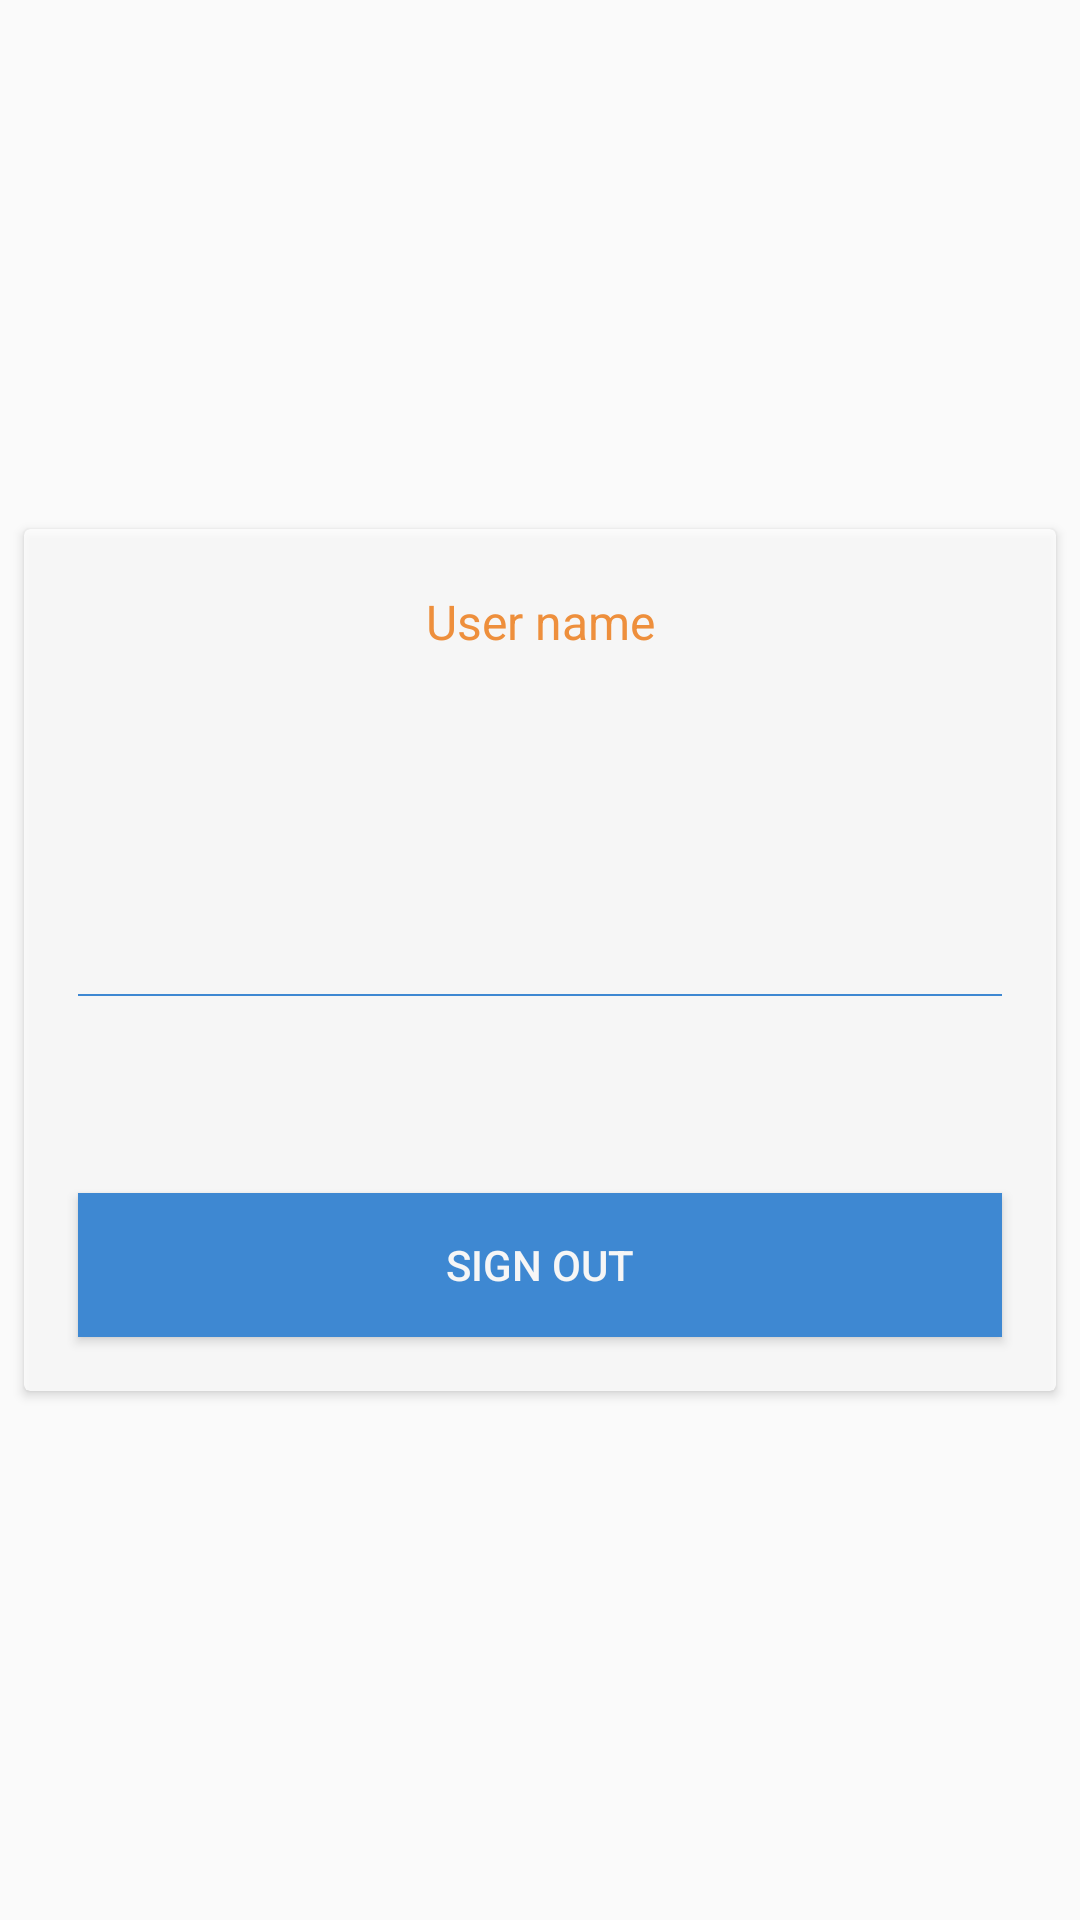

Write the Android layout XML for this screen, with the resource values it uses.
<!-- AndroidManifest.xml: application theme Theme.AppCompat.Light.NoActionBar -->
<!-- res/layout/fragment_user_details.xml -->
<LinearLayout xmlns:android="http://schemas.android.com/apk/res/android"
    xmlns:tools="http://schemas.android.com/tools"
    android:layout_width="match_parent"
    android:layout_height="match_parent"
    android:gravity="center"
    android:orientation="vertical"
    tools:context="com.orientalmusic.music.fragment.UserDetailsFragment">

    

    <android.support.v7.widget.CardView
        android:layout_width="match_parent"
        android:layout_height="wrap_content"
        android:layout_margin="8dp"
        android:alpha="0.8"
        android:paddingBottom="20dp"
        android:paddingTop="20dp">

        <LinearLayout
            android:layout_width="match_parent"
            android:layout_height="match_parent"
            android:padding="8dp"
            android:orientation="vertical">

            <TextView
                android:id="@+id/txtName"
                android:layout_width="match_parent"
                android:layout_height="wrap_content"
                android:layout_margin="12dp"
                android:gravity="center"
                android:text="@string/user_name"
                android:textColor="@color/colorAccent"
                android:textSize="16sp" />

            <TextView
                android:id="@+id/txtEmail"
                android:layout_width="match_parent"
                android:layout_height="wrap_content"
                android:layout_margin="12dp"
                android:gravity="center"
                android:textColor="@color/colorAccent"
                android:text=""
                android:textSize="16sp" />

            <TextView
                android:id="@+id/txtPhone"
                android:layout_width="match_parent"
                android:layout_height="wrap_content"
                android:layout_margin="12dp"
                android:textColor="@color/colorAccent"
                android:gravity="center"
                android:text=""
                android:textSize="16sp" />

            <TextView
                android:id="@+id/textView5"
                android:layout_width="match_parent"
                android:layout_height="2px"
                android:layout_margin="10dp"
                android:background="@color/colorPrimary" />

            <TextView
                android:id="@+id/txtBalance"
                android:layout_width="match_parent"
                android:layout_height="wrap_content"
                android:layout_margin="12dp"
                android:gravity="center"
                android:textColor="@color/colorAccent"
                android:text=""
                android:textSize="16sp"
                android:textStyle="bold" />

            <Button
                android:id="@+id/btnLogout"
                android:layout_width="match_parent"
                android:layout_height="wrap_content"
                android:background="@color/colorPrimary"
                android:textColor="@color/white"
                android:layout_margin="10dp"
                android:text="@string/log_out" />
        </LinearLayout>
    </android.support.v7.widget.CardView>
</LinearLayout>
<!-- resources referenced by this layout -->
<resources>
  <color name="colorAccent">#f57f17</color>
  <color name="colorPrimary">#1976d2</color>
  <color name="white">#ffffffff</color>
  <string name="log_out">Sign out</string>
  <string name="user_name">User name</string>
</resources>
